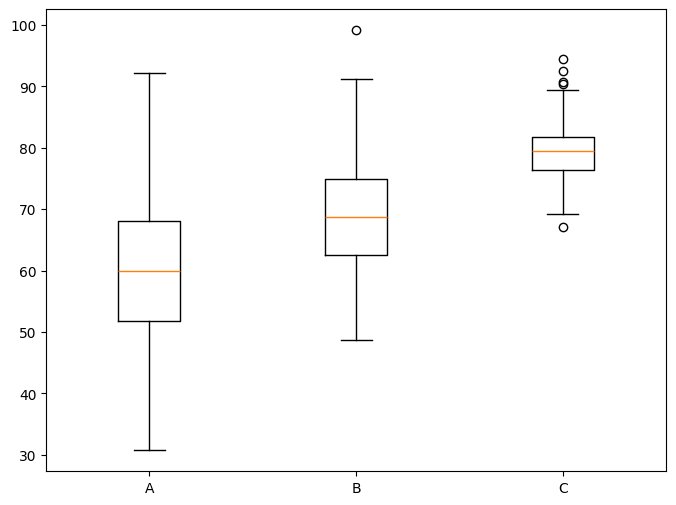

The script that saved this image:
import matplotlib.pyplot as plt
import numpy as np

plt.rcParams["font.family"] = "Malgun Gothic"
plt.rcParams["axes.unicode_minus"] = False

# 박스플롯
# data
rng = np.random.default_rng(42)
classA = rng.normal(60, 15, 100)
classB = rng.normal(70, 10, 100)
classC = rng.normal(80, 5, 100)

fig , ax = plt.subplots(figsize=(8, 6))
ax.boxplot([classA, classB, classC] , tick_labels=["A", "B", "C"])
plt.show()
